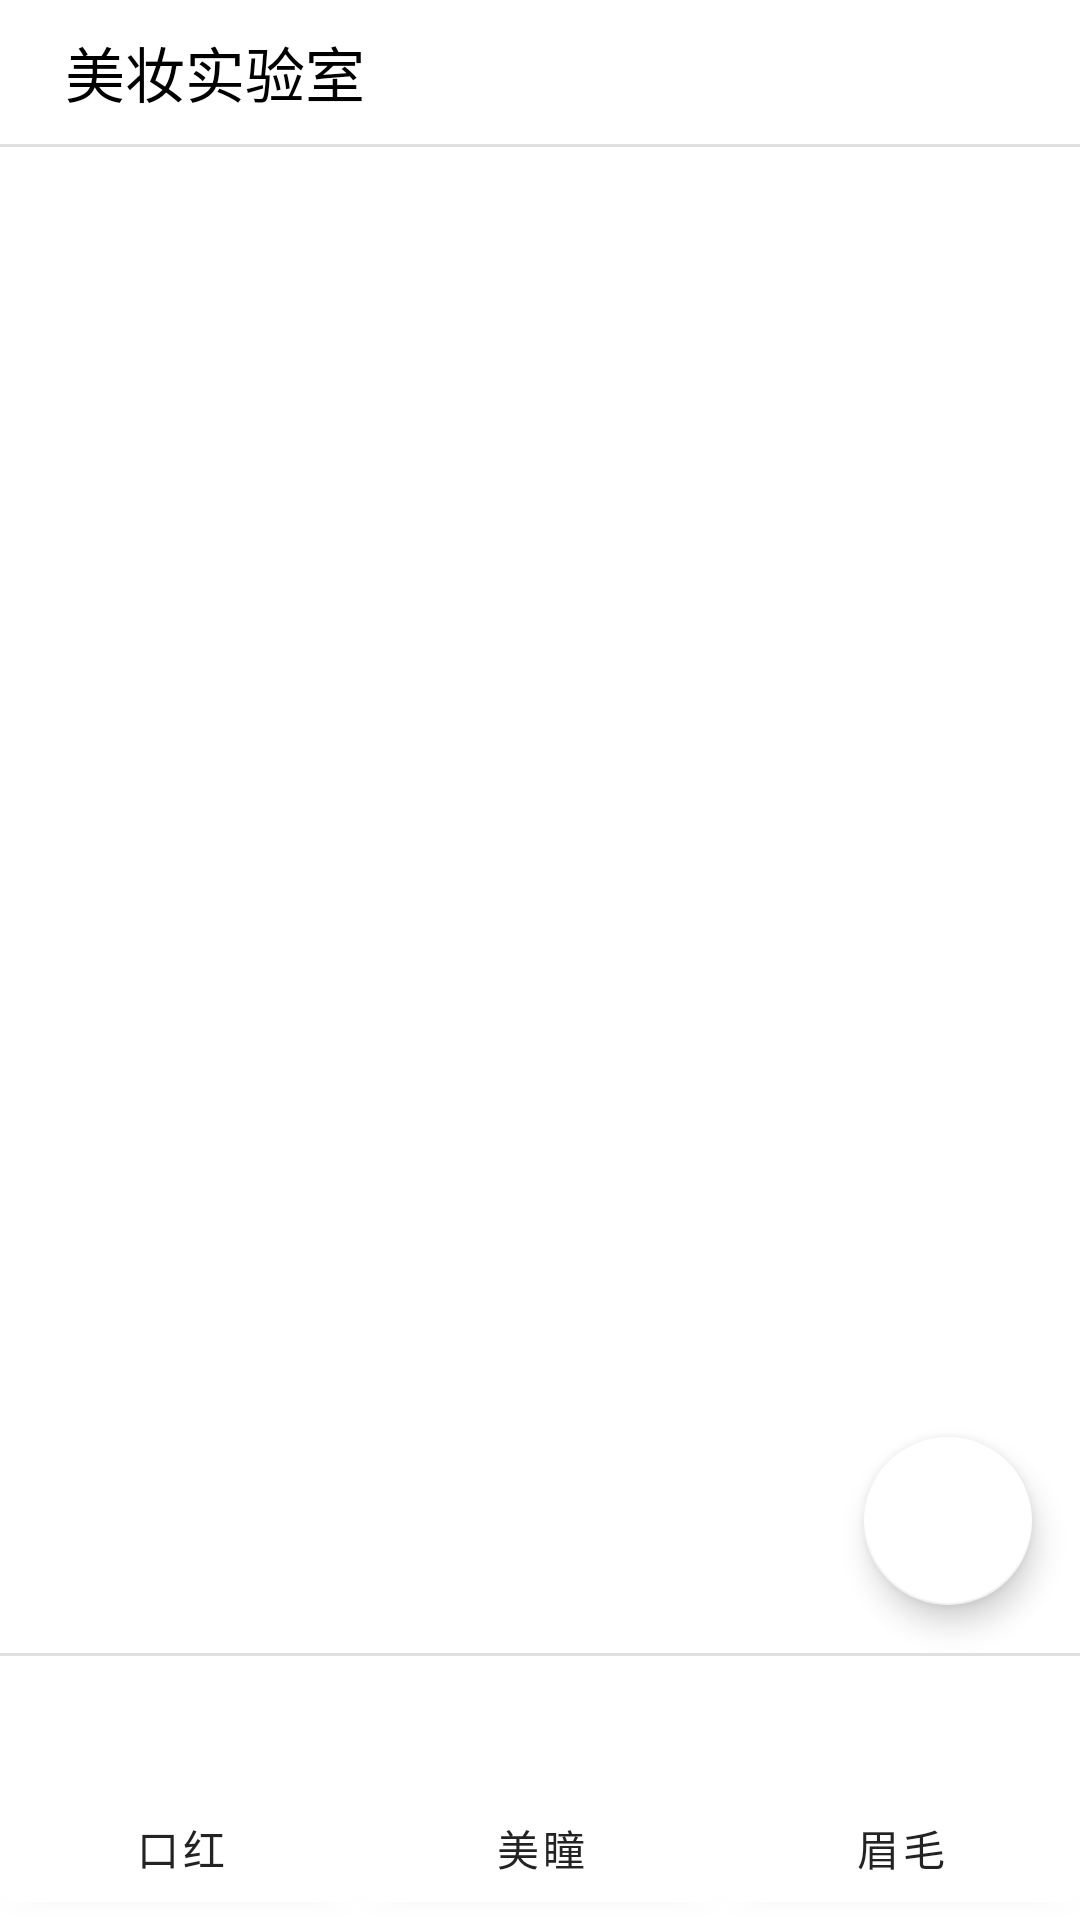

Write the Android layout XML for this screen, with the resource values it uses.
<!-- AndroidManifest.xml: application theme Theme.MakeupBeauty -->
<!-- res/layout/activity_try_on.xml -->
<?xml version="1.0" encoding="utf-8"?>
<androidx.constraintlayout.widget.ConstraintLayout xmlns:android="http://schemas.android.com/apk/res/android"
    xmlns:app="http://schemas.android.com/apk/res-auto"
    xmlns:tools="http://schemas.android.com/tools"
    android:layout_width="match_parent"
    android:layout_height="match_parent"
    android:stateListAnimator="@null"
    tools:context=".TryOn.TryOn">

    <LinearLayout
        android:id="@+id/linearLayout"
        android:layout_width="0dp"
        android:layout_height="48dp"
        android:orientation="horizontal"
        app:layout_constraintEnd_toEndOf="parent"
        app:layout_constraintStart_toStartOf="parent"
        app:layout_constraintTop_toTopOf="parent">

        <ImageButton
            android:id="@+id/try_on_back"
            android:layout_width="wrap_content"
            android:layout_height="match_parent"
            android:layout_weight="1"
            android:background="#FFFFFF"
            android:onClick="goBack"
            android:visibility="visible"
            app:srcCompat="@drawable/ic_baseline_arrow_back_24"
            app:tint="#6200EE"
            tools:ignore="SpeakableTextPresentCheck"
            tools:visibility="visible" />

        <TextView
            android:id="@+id/textView"
            android:layout_width="wrap_content"
            android:layout_height="match_parent"
            android:layout_weight="1"
            android:gravity="center"
            android:text="美妆实验室"
            android:textAlignment="textStart"
            android:textColor="#000000"
            android:textIsSelectable="false"
            android:textSize="20sp" />

        <Space
            android:layout_width="wrap_content"
            android:layout_height="wrap_content"
            android:layout_weight="10" />
    </LinearLayout>

    <FrameLayout
        android:id="@+id/camera_layout"
        android:layout_width="match_parent"
        android:layout_height="500dp"
        app:layout_constraintBottom_toTopOf="@+id/linearLayout2"
        app:layout_constraintTop_toBottomOf="@+id/divider2"
        app:layout_constraintVertical_bias="0.0"
        tools:layout_editor_absoluteX="0dp"></FrameLayout>

    <View
        android:id="@+id/divider2"
        android:layout_width="0dp"
        android:layout_height="1dp"
        android:background="?android:attr/listDivider"
        app:layout_constraintEnd_toEndOf="parent"
        app:layout_constraintStart_toStartOf="parent"
        app:layout_constraintTop_toBottomOf="@+id/linearLayout" />

    <View
        android:id="@+id/divider3"
        android:layout_width="0dp"
        android:layout_height="1dp"
        android:layout_marginTop="2dp"
        android:background="?android:attr/listDivider"
        app:layout_constraintEnd_toEndOf="parent"
        app:layout_constraintStart_toStartOf="parent"
        app:layout_constraintTop_toBottomOf="@+id/camera_layout" />

    <androidx.recyclerview.widget.RecyclerView
        android:id="@+id/rec"
        android:layout_width="0dp"
        android:layout_height="0dp"
        android:layout_gravity="center|center_horizontal"
        android:overScrollMode="never"
        android:scrollbars="none"
        app:layout_constraintBottom_toTopOf="@+id/linearLayout2"
        app:layout_constraintEnd_toEndOf="parent"
        app:layout_constraintHorizontal_bias="0.0"
        app:layout_constraintStart_toStartOf="parent"
        app:layout_constraintTop_toBottomOf="@+id/divider3" />

    <LinearLayout
        android:id="@+id/linearLayout2"
        android:layout_width="0dp"
        android:layout_height="48dp"
        android:orientation="horizontal"
        app:layout_constraintBottom_toBottomOf="parent"
        app:layout_constraintEnd_toEndOf="parent"
        app:layout_constraintStart_toStartOf="parent">

        <Button
            android:id="@+id/btn_lip"
            android:layout_width="wrap_content"
            android:layout_height="wrap_content"
            android:layout_weight="1"
            android:backgroundTint="#FFFFFF"
            android:onClick="lip_onClick"
            android:text="口红"
            android:textColor="#232323" />

        <Button
            android:id="@+id/btn_eye"
            android:layout_width="wrap_content"
            android:layout_height="wrap_content"
            android:layout_weight="1"
            android:backgroundTint="#FFFFFF"
            android:onClick="eye_onClick"
            android:text="美瞳"
            android:textColor="#232323" />

        <Button
            android:id="@+id/btn_brow"
            android:layout_width="wrap_content"
            android:layout_height="wrap_content"
            android:layout_weight="1"
            android:backgroundTint="#FFFFFF"
            android:onClick="brow_onClick"
            android:text="眉毛"
            android:textColor="#232323" />
    </LinearLayout>

    <com.google.android.material.floatingactionbutton.FloatingActionButton
        android:id="@+id/floatingActionButton"
        android:layout_width="wrap_content"
        android:layout_height="wrap_content"
        android:layout_marginEnd="16dp"
        android:layout_marginBottom="16dp"
        android:clickable="true"
        app:tint="@color/purple_500"
        app:backgroundTint="@color/white"
        app:layout_constraintBottom_toTopOf="@+id/divider3"
        app:layout_constraintEnd_toEndOf="parent"
        app:srcCompat="@drawable/ic_baseline_add_business_24" />

</androidx.constraintlayout.widget.ConstraintLayout>
<!-- resources referenced by this layout -->
<resources>
  <color name="purple_500">#FF6200EE</color>
  <color name="white">#FFFFFFFF</color>
  <style name="Theme.MakeupBeauty" parent="Theme.MaterialComponents.DayNight.DarkActionBar">
          
          <item name="colorPrimary">@color/purple_500</item>
          <item name="colorPrimaryVariant">@color/purple_700</item>
          <item name="colorOnPrimary">@color/white</item>
          
          <item name="colorSecondary">@color/teal_200</item>
          <item name="colorSecondaryVariant">@color/teal_700</item>
          <item name="colorOnSecondary">@color/black</item>
          
          <item name="android:statusBarColor" tools:targetApi="l">?attr/colorPrimaryVariant</item>
          
      </style>
  <color name="purple_700">#FF3700B3</color>
  <color name="teal_200">#FF03DAC5</color>
  <color name="teal_700">#FF018786</color>
  <color name="black">#FF000000</color>
</resources>
